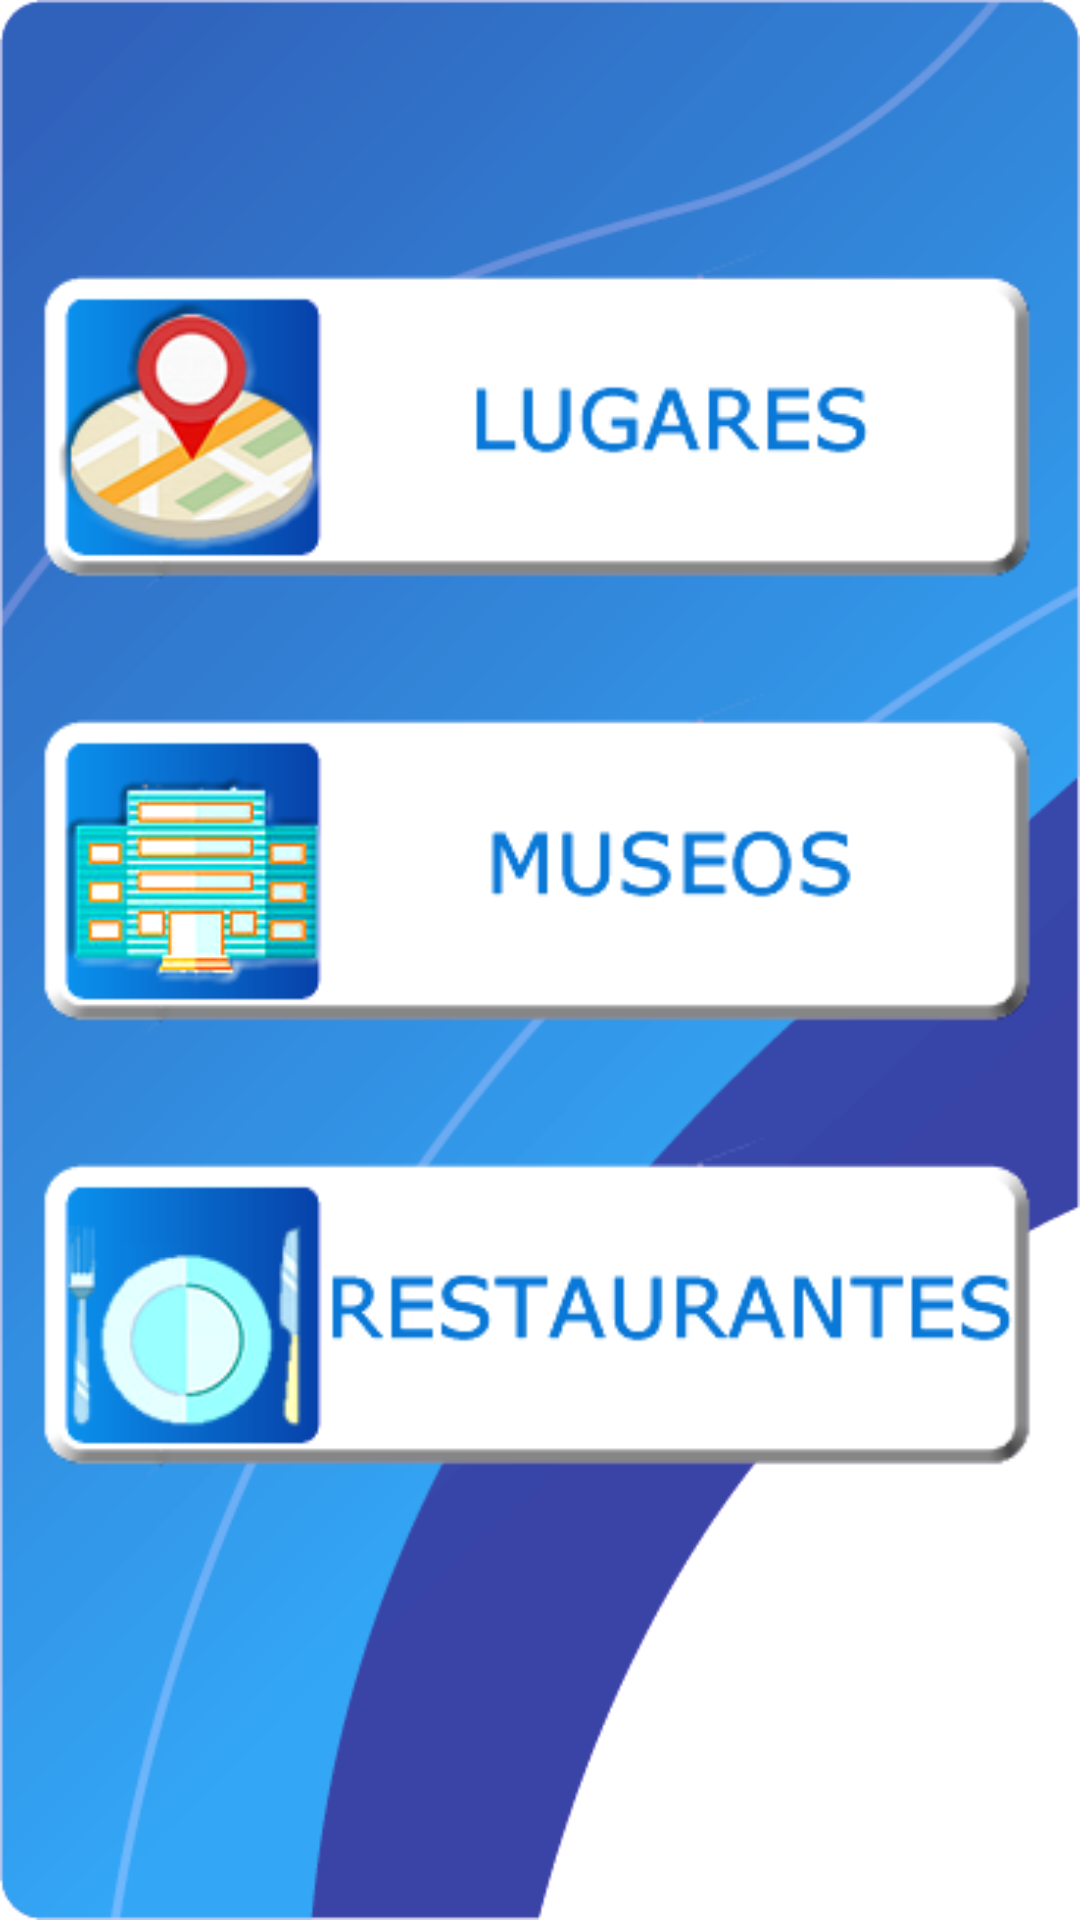

Reconstruct the res/layout file that produces this screen, plus the resources it refers to.
<!-- AndroidManifest.xml: application theme Theme.VivaSantaMarta -->
<!-- res/layout/fragment_lugares.xml -->
<?xml version="1.0" encoding="utf-8"?>
<androidx.constraintlayout.widget.ConstraintLayout xmlns:android="http://schemas.android.com/apk/res/android"
    xmlns:app="http://schemas.android.com/apk/res-auto"
    xmlns:tools="http://schemas.android.com/tools"
    android:layout_width="match_parent"
    android:layout_height="match_parent"
    android:background="@drawable/fondo"
    android:padding="10dp"
    tools:context=".Fragment.LugaresFragment">

    <ImageView
        android:id="@+id/imageViewLugares"
        android:layout_width="wrap_content"
        android:layout_height="wrap_content"
        android:layout_marginTop="72dp"
        android:contentDescription="@string/descriptionLugaresImg1"
        android:src="@drawable/botonlugares"
        app:layout_constraintEnd_toEndOf="parent"
        app:layout_constraintStart_toStartOf="parent"
        app:layout_constraintTop_toTopOf="parent" />

    <ImageView
        android:id="@+id/imageViewMuseos"
        android:layout_width="wrap_content"
        android:layout_height="wrap_content"
        android:layout_marginTop="32dp"
        android:contentDescription="@string/descriptionLugaresImg2"
        android:src="@drawable/botonmuseo"
        app:layout_constraintEnd_toEndOf="parent"
        app:layout_constraintHorizontal_bias="0.5"
        app:layout_constraintStart_toStartOf="parent"
        app:layout_constraintTop_toBottomOf="@+id/imageViewLugares" />

    <ImageView
        android:id="@+id/imageViewrestaurantes"
        android:layout_width="wrap_content"
        android:layout_height="wrap_content"
        android:layout_marginTop="32dp"
        android:contentDescription="@string/descriptionLugaresImg3"
        android:src="@drawable/botonrestaurante"
        app:layout_constraintEnd_toEndOf="parent"
        app:layout_constraintHorizontal_bias="0.5"
        app:layout_constraintStart_toStartOf="parent"
        app:layout_constraintTop_toBottomOf="@+id/imageViewMuseos" />
</androidx.constraintlayout.widget.ConstraintLayout>
<!-- resources referenced by this layout -->
<resources>
  <!-- drawable botonlugares: png bitmap (drawable-v24, 90792 bytes) -->
  <!-- drawable botonmuseo: png bitmap (drawable-v24, 87089 bytes) -->
  <!-- drawable botonrestaurante: png bitmap (drawable-v24, 72395 bytes) -->
  <!-- drawable fondo: png bitmap (drawable-v24, 112023 bytes) -->
  <string name="descriptionLugaresImg1">imageLugares1</string>
  <string name="descriptionLugaresImg2">imageLugares2</string>
  <string name="descriptionLugaresImg3">imageLugares3</string>
  <style name="Theme.VivaSantaMarta" parent="Theme.MaterialComponents.Light">
          
          <item name="colorPrimary">@color/purple_500</item>
          <item name="colorPrimaryVariant">@color/purple_700</item>
          <item name="colorOnPrimary">@color/white</item>
          
          <item name="colorSecondary">@color/teal_200</item>
          <item name="colorSecondaryVariant">@color/teal_700</item>
          <item name="colorOnSecondary">@color/black</item>
          
          <item name="android:statusBarColor" tools:targetApi="l">?attr/colorPrimaryVariant</item>
          
      </style>
  <!-- not gathered from this repository: default colours our renderer supplied (Android Studio template values) -->
  <color name="purple_500">#FF6200EE</color>
  <color name="purple_700">#FF3700B3</color>
  <color name="teal_200">#FF03DAC5</color>
  <color name="teal_700">#FF018786</color>
  <color name="black">#FF000000</color>
  <color name="white">#FFFFFFFF</color>
</resources>
